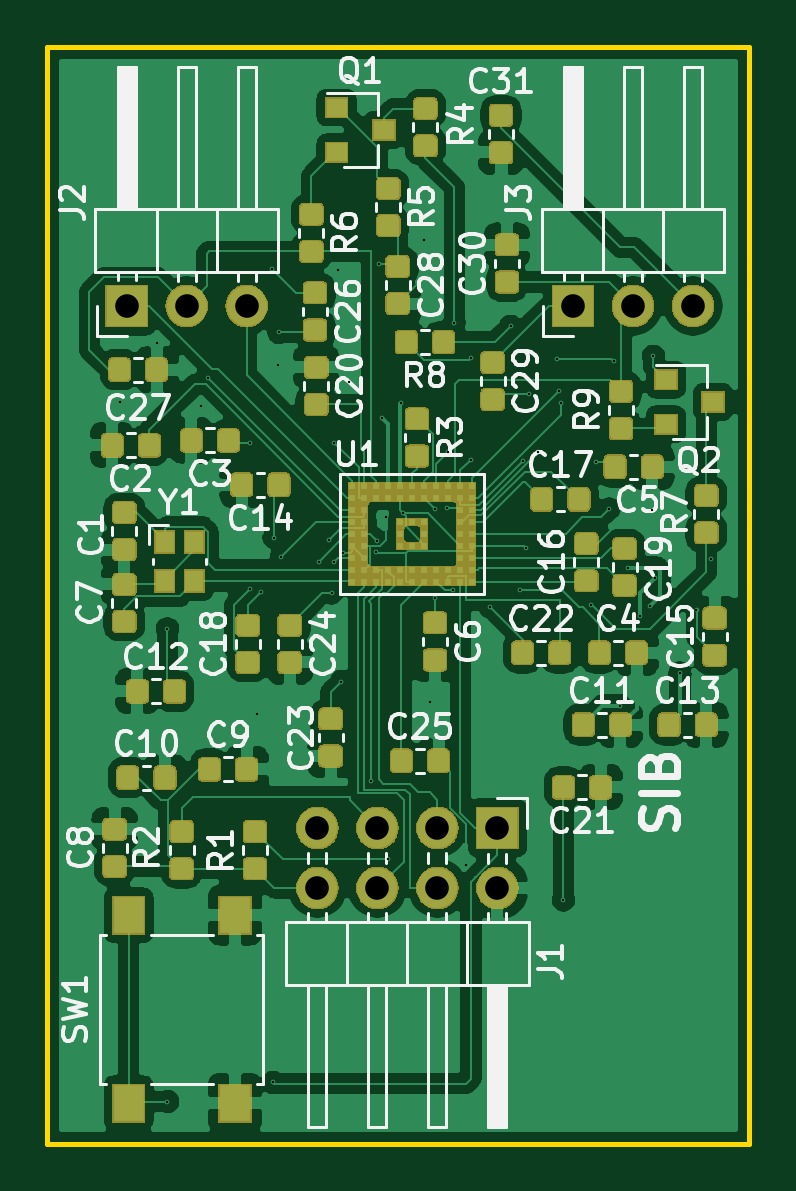
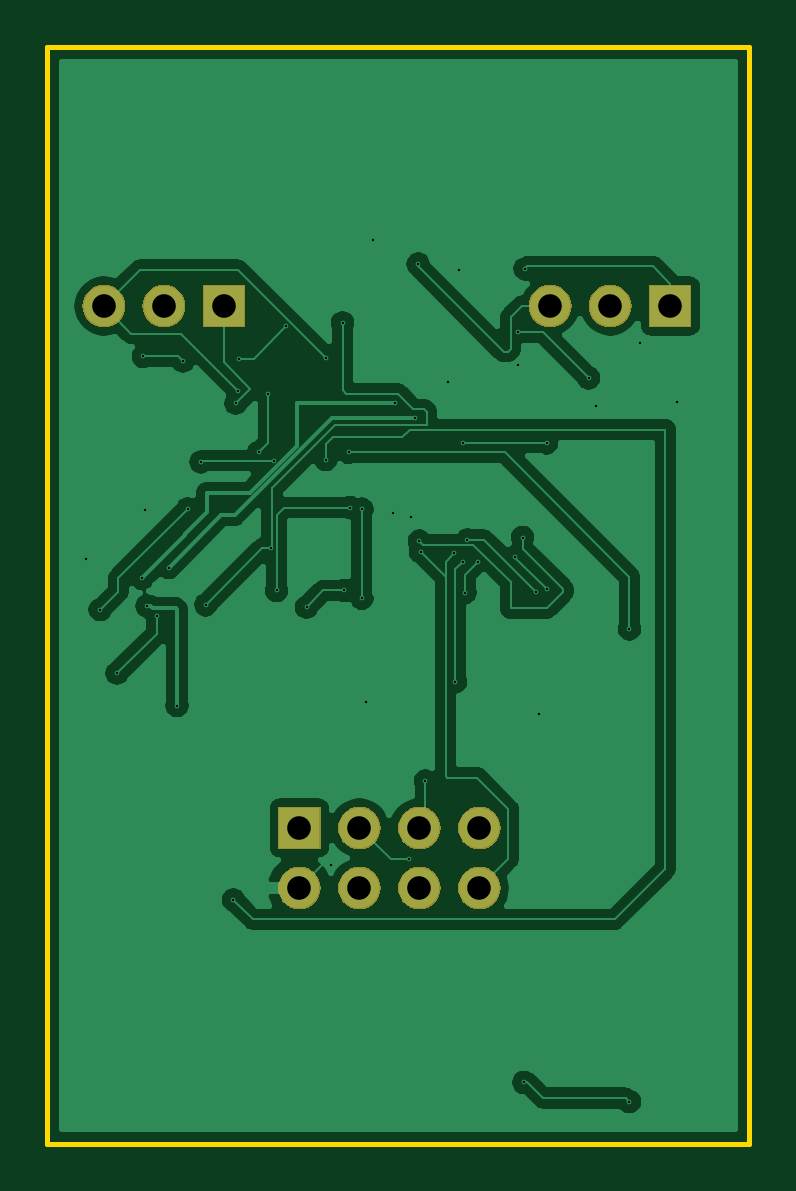
Circuit board: 11 layer files. Board 29.7 x 46.4 mm.
- bottom_copper: aducm_board-B_Cu.gbr (70021 bytes)
- bottom_mask: aducm_board-B_Mask.gbr (14724 bytes)
- paste: aducm_board-B_Paste.gbr (493 bytes)
- bottom_silk: aducm_board-B_SilkS.gbr (494 bytes)
- outline: aducm_board-Edge_Cuts.gbr (688 bytes)
- top_copper: aducm_board-F_Cu.gbr (305749 bytes)
- top_mask: aducm_board-F_Mask.gbr (99468 bytes)
- paste: aducm_board-F_Paste.gbr (143921 bytes)
- top_silk: aducm_board-F_SilkS.gbr (53251 bytes)
- drill: aducm_board-NPTH.drl (272 bytes)
- drill: aducm_board-PTH.drl (1465 bytes)

=== bottom_copper: aducm_board-B_Cu.gbr (70021 bytes, source omitted) ===
=== bottom_mask: aducm_board-B_Mask.gbr (14724 bytes, source omitted) ===
=== paste: aducm_board-B_Paste.gbr ===
G04 #@! TF.GenerationSoftware,KiCad,Pcbnew,(5.1.4)-1*
G04 #@! TF.CreationDate,2020-02-13T13:02:53-06:00*
G04 #@! TF.ProjectId,aducm_board,61647563-6d5f-4626-9f61-72642e6b6963,rev?*
G04 #@! TF.SameCoordinates,Original*
G04 #@! TF.FileFunction,Paste,Bot*
G04 #@! TF.FilePolarity,Positive*
%FSLAX46Y46*%
G04 Gerber Fmt 4.6, Leading zero omitted, Abs format (unit mm)*
G04 Created by KiCad (PCBNEW (5.1.4)-1) date 2020-02-13 13:02:53*
%MOMM*%
%LPD*%
G04 APERTURE LIST*
G04 APERTURE END LIST*
M02*

=== bottom_silk: aducm_board-B_SilkS.gbr ===
G04 #@! TF.GenerationSoftware,KiCad,Pcbnew,(5.1.4)-1*
G04 #@! TF.CreationDate,2020-02-10T13:41:17-06:00*
G04 #@! TF.ProjectId,aducm_board,61647563-6d5f-4626-9f61-72642e6b6963,rev?*
G04 #@! TF.SameCoordinates,Original*
G04 #@! TF.FileFunction,Legend,Bot*
G04 #@! TF.FilePolarity,Positive*
%FSLAX46Y46*%
G04 Gerber Fmt 4.6, Leading zero omitted, Abs format (unit mm)*
G04 Created by KiCad (PCBNEW (5.1.4)-1) date 2020-02-10 13:41:17*
%MOMM*%
%LPD*%
G04 APERTURE LIST*
G04 APERTURE END LIST*
M02*

=== outline: aducm_board-Edge_Cuts.gbr ===
G04 #@! TF.GenerationSoftware,KiCad,Pcbnew,(5.1.4)-1*
G04 #@! TF.CreationDate,2020-02-10T13:41:17-06:00*
G04 #@! TF.ProjectId,aducm_board,61647563-6d5f-4626-9f61-72642e6b6963,rev?*
G04 #@! TF.SameCoordinates,Original*
G04 #@! TF.FileFunction,Profile,NP*
%FSLAX46Y46*%
G04 Gerber Fmt 4.6, Leading zero omitted, Abs format (unit mm)*
G04 Created by KiCad (PCBNEW (5.1.4)-1) date 2020-02-10 13:41:17*
%MOMM*%
%LPD*%
G04 APERTURE LIST*
%ADD10C,0.200000*%
G04 APERTURE END LIST*
D10*
X152349200Y-87833200D02*
X122631200Y-87833200D01*
X152349200Y-87833200D02*
X152349200Y-134264400D01*
X122631200Y-134264400D02*
X122631200Y-87833200D01*
X122631200Y-134264400D02*
X152349200Y-134264400D01*
M02*

=== top_copper: aducm_board-F_Cu.gbr (305749 bytes, source omitted) ===
=== top_mask: aducm_board-F_Mask.gbr (99468 bytes, source omitted) ===
=== paste: aducm_board-F_Paste.gbr (143921 bytes, source omitted) ===
=== top_silk: aducm_board-F_SilkS.gbr (53251 bytes, source omitted) ===
=== drill: aducm_board-NPTH.drl ===
M48
; DRILL file {KiCad (5.1.4)-1} date 2/10/2020 1:41:20 PM
; FORMAT={-:-/ absolute / inch / decimal}
; #@! TF.CreationDate,2020-02-10T13:41:20-06:00
; #@! TF.GenerationSoftware,Kicad,Pcbnew,(5.1.4)-1
; #@! TF.FileFunction,NonPlated,1,2,NPTH
FMAT,2
INCH
%
G90
G05
T0
M30

=== drill: aducm_board-PTH.drl ===
M48
; DRILL file {KiCad (5.1.4)-1} date 2/10/2020 1:41:20 PM
; FORMAT={-:-/ absolute / inch / decimal}
; #@! TF.CreationDate,2020-02-10T13:41:20-06:00
; #@! TF.GenerationSoftware,Kicad,Pcbnew,(5.1.4)-1
; #@! TF.FileFunction,Plated,1,2,PTH
FMAT,2
INCH
T1C0.0039
T2C0.0394
%
G90
G05
T1
X4.9488Y-4.0492
X5.011Y-3.952
X5.028Y-4.428
X5.028Y-5.216
X5.0839Y-4.0571
X5.096Y-4.01
X5.166Y-4.118
X5.166Y-4.362
X5.1781Y-4.5699
X5.184Y-4.366
X5.202Y-3.828
X5.204Y-5.184
X5.206Y-4.2759
X5.213Y-3.9882
X5.214Y-3.934
X5.218Y-4.308
X5.28Y-4.316
X5.298Y-4.28
X5.302Y-4.368
X5.306Y-4.316
X5.3061Y-4.1181
X5.3126Y-3.8303
X5.318Y-4.516
X5.32Y-4.3021
X5.3307Y-4.0169
X5.368Y-4.682
X5.376Y-4.3
X5.378Y-4.282
X5.38Y-3.82
X5.386Y-4.076
X5.3917Y-4.2409
X5.396Y-4.812
X5.418Y-4.052
X5.4213Y-4.2352
X5.456Y-3.78
X5.4665Y-4.5502
X5.4736Y-4.2287
X5.474Y-4.3772
X5.494Y-4.226
X5.496Y-4.134
X5.504Y-4.364
X5.506Y-3.918
X5.526Y-4.822
X5.534Y-3.976
X5.534Y-4.146
X5.566Y-4.392
X5.6Y-3.924
X5.616Y-4.364
X5.62Y-4.148
X5.626Y-4.294
X5.63Y-4.036
X5.646Y-4.134
X5.678Y-3.978
X5.68Y-4.032
X5.684Y-4.052
X5.688Y-4.8799
X5.734Y-4.388
X5.742Y-4.15
X5.764Y-4.228
X5.772Y-3.982
X5.782Y-4.556
X5.796Y-4.326
X5.816Y-4.406
X5.832Y-4.39
X5.8356Y-4.2303
X5.838Y-3.974
X5.84Y-4.344
X5.882Y-4.502
X5.9098Y-4.3961
X5.934Y-4.312
T2
X5.704Y-3.89
X5.804Y-3.89
X5.904Y-3.89
X4.96Y-3.89
X5.06Y-3.89
X5.16Y-3.89
X5.278Y-4.76
X5.278Y-4.86
X5.378Y-4.76
X5.378Y-4.86
X5.478Y-4.76
X5.478Y-4.86
X5.578Y-4.76
X5.578Y-4.86
T0
M30

